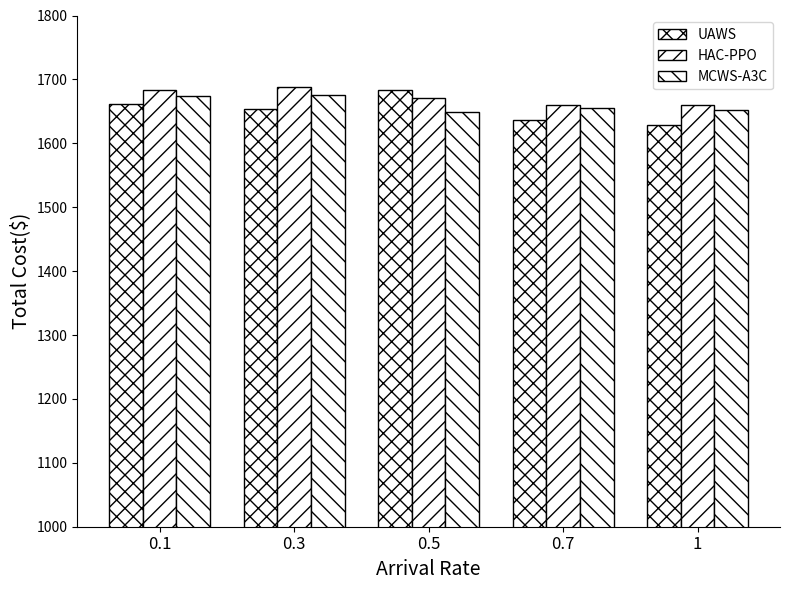

Python code for this plot:
import matplotlib.pyplot as plt
import numpy as np

# 1. 准备数据
# 定义 X 轴的组标签
labels = ['0.1', '0.3', '0.5', '0.7', '1']
# 定义每个组中三种方法的数据
# 我根据您图片中的大致高度估算了这些值
uaws_data = [1661.2, 1653.9, 1683.3, 1636.9, 1629.3]
ppo_data = [1683.3, 1687.4, 1671.2, 1660.3, 1660]
a3c_data = [1674.5, 1674.9, 1649, 1655.5, 1652.6]

# 2. 设置绘图参数
# 设置每个柱子的宽度
bar_width = 0.25
# 生成 X 轴的位置
x = np.arange(len(labels))

# 创建图形和坐标轴
fig, ax = plt.subplots(figsize=(8, 6))

# 3. 绘制柱状图
# 绘制  的柱状图
rects1 = ax.bar(x - bar_width, uaws_data, bar_width, 
                label='UAWS', 
                hatch='xx',       # 使用右斜线填充
                facecolor='white', # 设置柱子表面为白色
                edgecolor='black') # 设置边框为黑色

# 绘制  的柱状图
rects2 = ax.bar(x, ppo_data, bar_width, 
                label='HAC-PPO', 
                hatch='//',       # 使用交叉线填充
                facecolor='white', 
                edgecolor='black')

# 绘制  的柱状图
rects3 = ax.bar(x + bar_width, a3c_data, bar_width, 
                label='MCWS-A3C', 
                hatch='\\\\',     # 使用左斜线填充 (需要两个反斜杠进行转义)
                facecolor='white', 
                edgecolor='black')

# 4. 美化图表
# 设置 Y 轴标签
ax.set_ylabel('Total Cost($)', fontsize=14)
# 设置 X 轴标签
ax.set_xlabel('Arrival Rate', fontsize=14)

# 设置 X 轴的刻度标签
ax.set_xticks(x)
ax.set_xticklabels(labels, fontsize=12)

# 设置 Y 轴的范围
ax.set_ylim(1000, 1800)

# 显示图例
ax.legend()

# 移除顶部和右侧的边框线，使其更像示例图片
ax.spines['top'].set_visible(False)
ax.spines['right'].set_visible(False)

# 调整布局以防止标签重叠
fig.tight_layout()

# 5. 显示图表
# plt.show()
plt.savefig('kexue-cost-pinlv.png', dpi=300, bbox_inches='tight')

# 可选：打印一条消息确认保存成功
print("图片已成功保存为 kexue-cost-pinlv.png")
